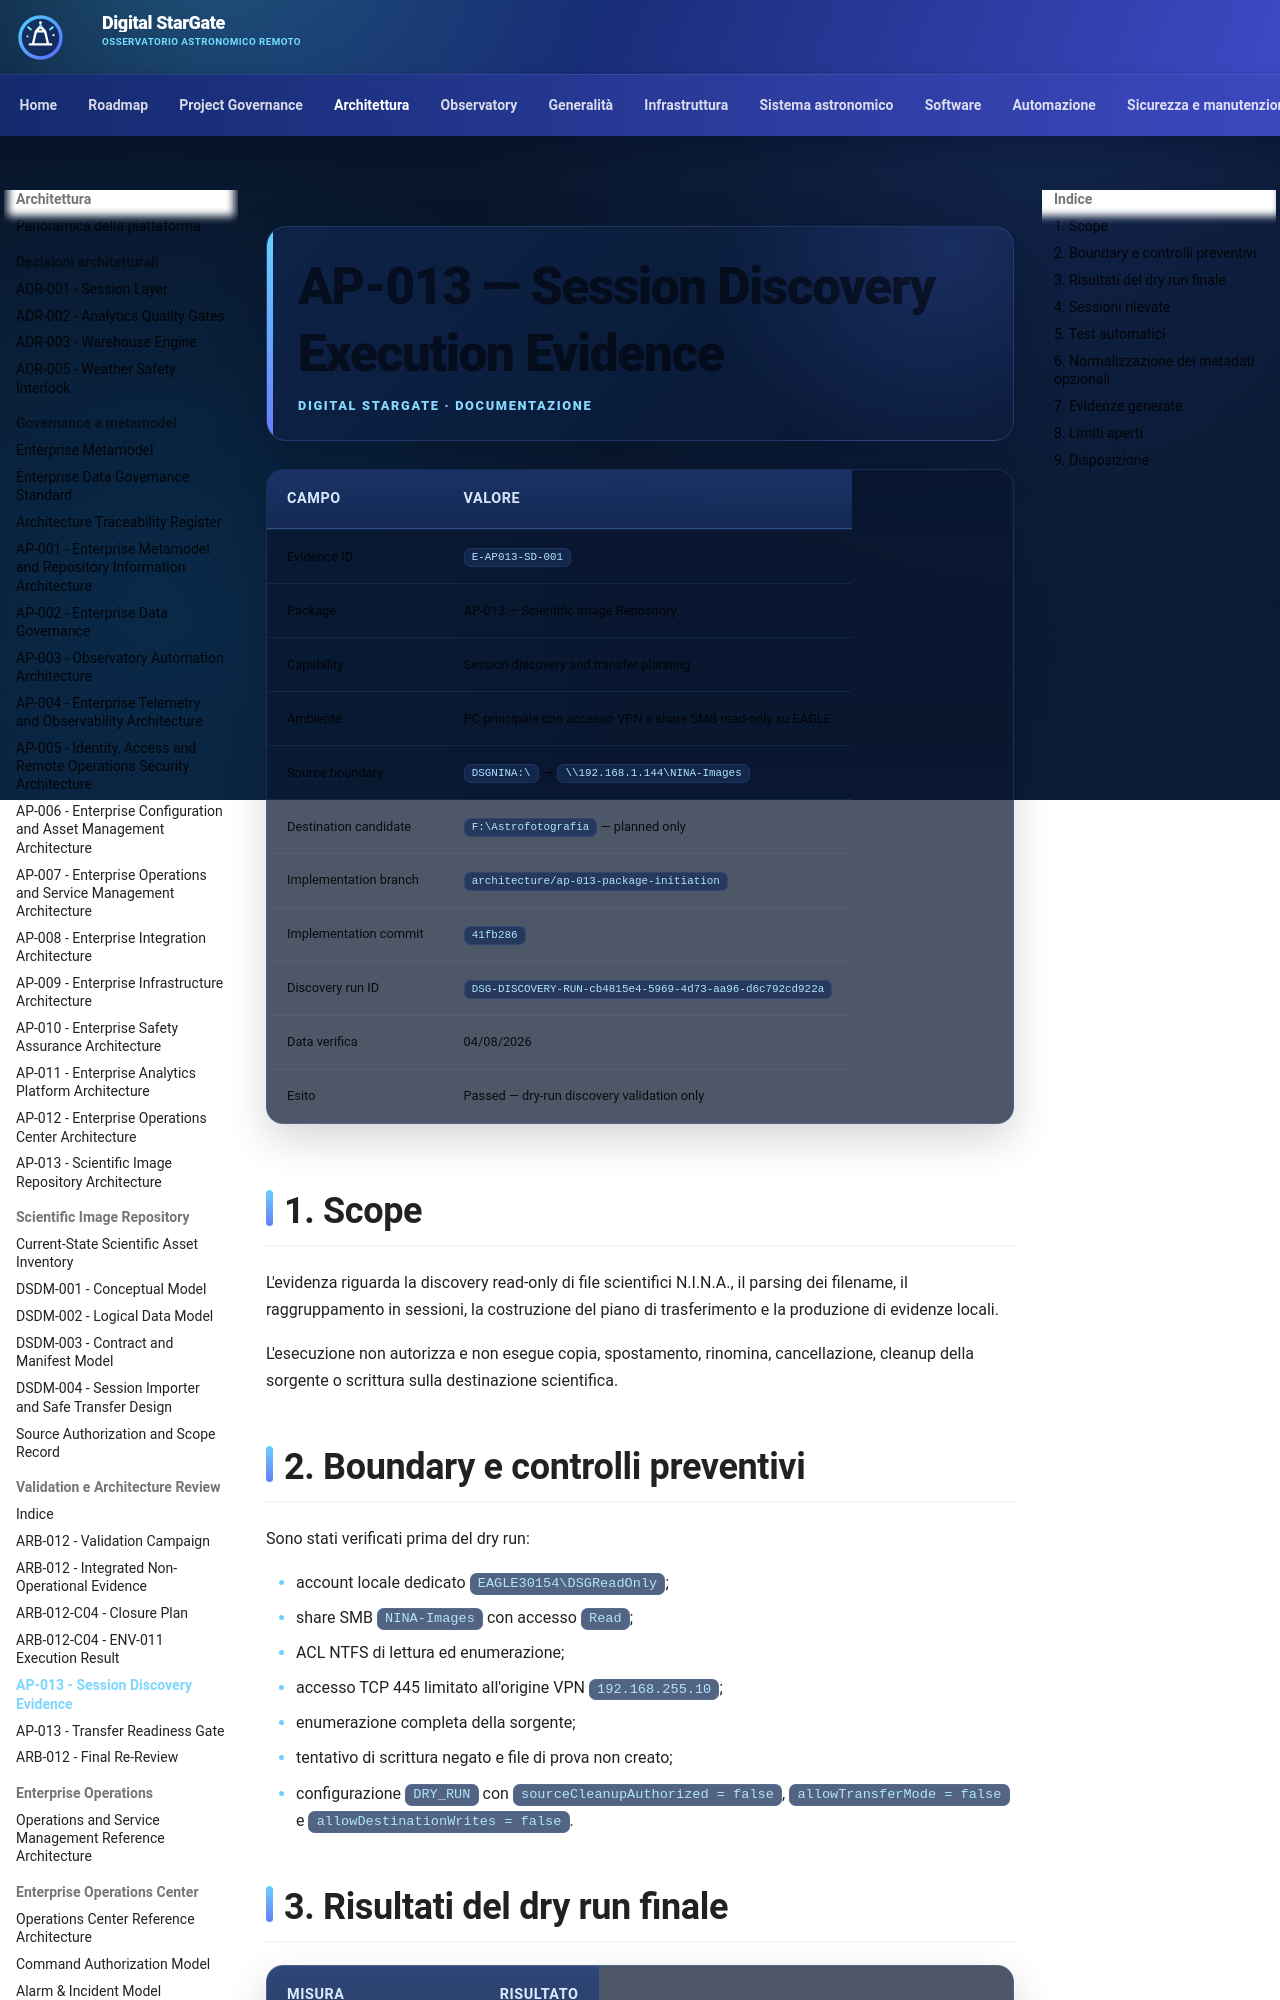

repository: maininimassimo-bit/digital-stargate-manual · page: architecture/validation/AP-013-Session-Discovery-Execution-Evidence/index.html · generator: mkdocs

# AP-013 — Session Discovery Execution Evidence

| Campo | Valore |
|---|---|
| Evidence ID | `E-AP013-SD-001` |
| Package | AP-013 — Scientific Image Repository |
| Capability | Session discovery and transfer planning |
| Ambiente | PC principale con accesso VPN a share SMB read-only su EAGLE |
| Source boundary | `DSGNINA:\` → `\\192.168.1.144\NINA-Images` |
| Destination candidate | `F:\Astrofotografia` — planned only |
| Implementation branch | `architecture/ap-013-package-initiation` |
| Implementation commit | `41fb286` |
| Discovery run ID | `DSG-DISCOVERY-RUN-cb4815e4-5969-4d73-aa96-d6c792cd922a` |
| Data verifica | 04/08/2026 |
| Esito | Passed — dry-run discovery validation only |

## 1. Scope

L'evidenza riguarda la discovery read-only di file scientifici N.I.N.A., il parsing dei filename, il raggruppamento in sessioni, la costruzione del piano di trasferimento e la produzione di evidenze locali.

L'esecuzione non autorizza e non esegue copia, spostamento, rinomina, cancellazione, cleanup della sorgente o scrittura sulla destinazione scientifica.

## 2. Boundary e controlli preventivi

Sono stati verificati prima del dry run:

- account locale dedicato `EAGLE30154\DSGReadOnly`;
- share SMB `NINA-Images` con accesso `Read`;
- ACL NTFS di lettura ed enumerazione;
- accesso TCP 445 limitato all'origine VPN `192.168.255.10`;
- enumerazione completa della sorgente;
- tentativo di scrittura negato e file di prova non creato;
- configurazione `DRY_RUN` con `sourceCleanupAuthorized = false`, `allowTransferMode = false` e `allowDestinationWrites = false`.
